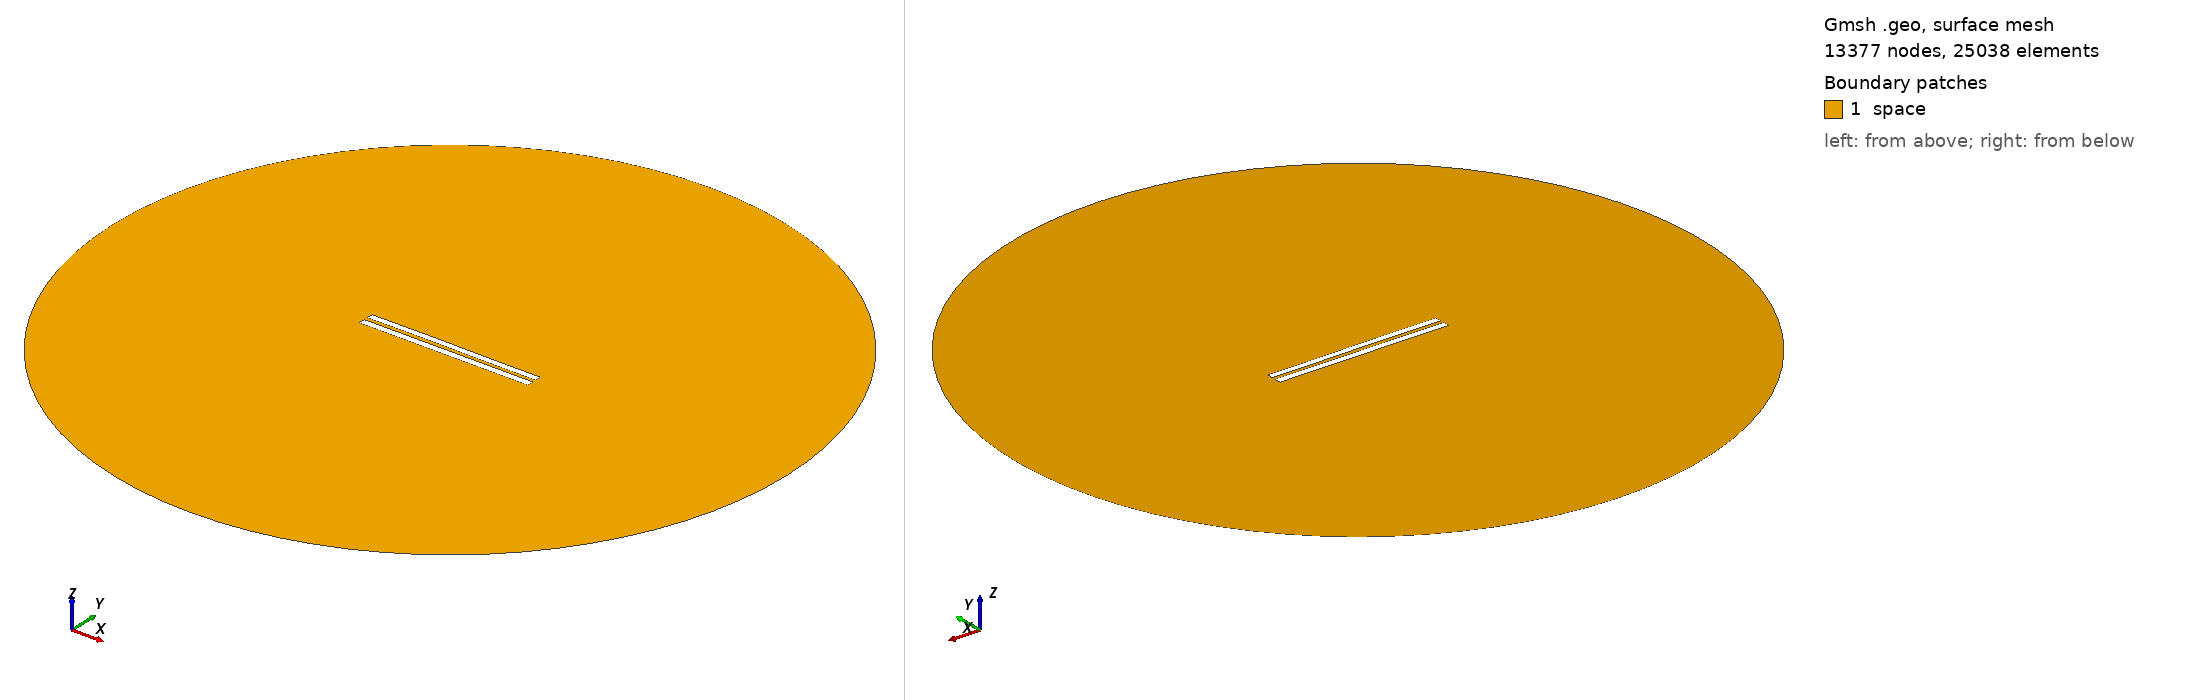

Gmsh geometry script, surface-meshed: 13377 nodes, 25038 surface elements. Boundary patches (legend numbers): 1 space. Left view from above one corner, right view from below the opposite corner. Legend entries are the model's physical surfaces. The drawing asked Gmsh for element sizes between 1% and 20% of the model's largest extent; the script's own settings can give other sizes.

=== 5218.geo (drawn) ===
//---------------------------------------
// Geometry kernel
//---------------------------------------

SetFactory("OpenCASCADE");



//---------------------------------------
// Parameters of the geometry
//---------------------------------------

// Overetch of the upper plate
overetch = 0.125;

// Distance between the plates
distance = 2.25;

// Discretization over the x axis (for the deformation)
nx = 50; 

// Length of the plate
L = 100 - overetch; 

// Number of modes
n = 4; 

// 1st mode coefficient
coeff(1) = -0.075;
beta(1) = 0.596864 * 3.1415926535 / L;

// 2nd mode coefficient
coeff(2) = 0.07499999999999998;
beta(2) = 1.49418 * 3.1415926535 / L;

// 3rd mode coefficient
coeff(3) = 0.07499999999999998;
beta(3) = 2.50025 * 3.1415926535 / L;

// 4th mode coefficient
coeff(4) = 0.0;
beta(4) = 3.49999 * 3.1415926535 / L;



//---------------------------------------
// Upper plate (deformed rectangle)
//---------------------------------------

// Coordiantes of the upper plate
xmin = -50;
xmax = 50 - overetch;

// Height of the upper plate
yheight = 4 - 2 * overetch;

// Indexes of the points
UpperID[] = {};
LowerID[] = {};
LeftID[] = {};
RightID[] = {};

// Point index
p = 1;

// Horizontal edges
For i In {1:nx}
    x = xmin + (i-1)*(xmax - xmin)/(nx-1);

    y_bottom = distance / 2 + overetch;
    For j In {1:n}
        C = (Cosh(beta(j)*L) + Cos(beta(j)*L)) / (Sinh(beta(j)*L) + Sin(beta(j)*L));
        y_bottom  = y_bottom + coeff(j) * (Cosh(beta(j)*(x+50)) - Cos(beta(j)*(x+50)) - C * (Sinh(beta(j)*(x+50)) - Sin(beta(j)*(x+50))));
    EndFor

    y_top = y_bottom + yheight;

    Point(p) = {x, y_top, 0, 1.0};
    UpperID[i] = p;
    p = p + 1;

    Point(p) = {x, y_bottom, 0, 1.0};
    LowerID[i] = p;
    p = p + 1;
EndFor

// Create point lists
UpperPts[] = {}; LowerPts[] = {};
For i In {1:nx}
  UpperPts[] += {UpperID[i]};
  LowerPts[] += {LowerID[i]};
EndFor

// Build splines
Spline(1) = {UpperPts[]};
Spline(2) = {LowerPts[]};
Line(3) = {LowerPts[nx-1], UpperPts[nx-1]};
Line(4) = {LowerPts[0], UpperPts[0]};

// Build the plane surface
Curve Loop(1) = {2, 3, -1, -4};
Plane Surface(1) = {1};



//---------------------------------------
// Lower plate (rectangle)
//---------------------------------------

// Vertices
Point(1001) = {-50, -1, 0, 1.0};
Point(1002) = { 50, -1, 0, 1.0};
Point(1003) = { 50,  -5, 0, 1.0};
Point(1004) = {-50,  -5, 0, 1.0};

// Edges
Line(5) = {1001, 1002};
Line(6) = {1002, 1003};
Line(7) = {1003, 1004};
Line(8) = {1004, 1001};

// Plane surface
Line Loop(2) = {5, 6, 7, 8};
Plane Surface(2) = {2}; 



//---------------------------------------
// Outer (fictious) boundary
//---------------------------------------

// Points
Point(1005) = {0, 0, 0};       // Center
Point(1006) = {200, 0, 0};     // Start point
Point(1007) = {0, 200, 0};     // 90 degrees
Point(1008) = {-200, 0, 0};    // 180 degrees
Point(1009) = {0, -200, 0};    // 270 degrees

// Circle arcs (each needs start, center, end)
Circle(9) = {1006, 1005, 1007};
Circle(10) = {1007, 1005, 1008};
Circle(11) = {1008, 1005, 1009};
Circle(12) = {1009, 1005, 1006};

// Plane surface for the entire domain
Curve Loop(3) = {9, 10, 11, 12};
Surface(3) = {3};

// Subtract the plates from the whole domain to obtain the actual domain where we want to solve the equations
BooleanDifference{ Surface{3}; Delete; }{ Surface{1}; Surface{2}; Delete; }




//---------------------------------------
// Transfinite Lines/Curves
//---------------------------------------

// Set the number of points on the boundaries
r = 7;

// Plates
Transfinite Curve {1, 2} = 50*r Using Progression 1;
Transfinite Curve {3, 4} = 2*r Using Progression 1;
Transfinite Line {5, 7} = 50*r Using Progression 1;
Transfinite Line {6, 8} = 2*r Using Progression 1;

// Outer boundary
Transfinite Line {9, 10, 11, 12} = 20 Using Progression 1;



//---------------------------------------
// Physical groups
//---------------------------------------                

// Physical curves (boundaries)
Physical Line("force_segment", 10) = {2};
Physical Line("upper_plate", 11) = {1, 3, 4};
Physical Line("lower_plate", 12) = {5, 6, 7, 8};
Physical Line("boundary", 20) = {9, 10, 11, 12};

// Physical Surfaces
Physical Surface("space", 30) = {3};



//---------------------------------------
// 6. Generate the Mesh
//---------------------------------------

// 2D mesh generation
Mesh 2;
